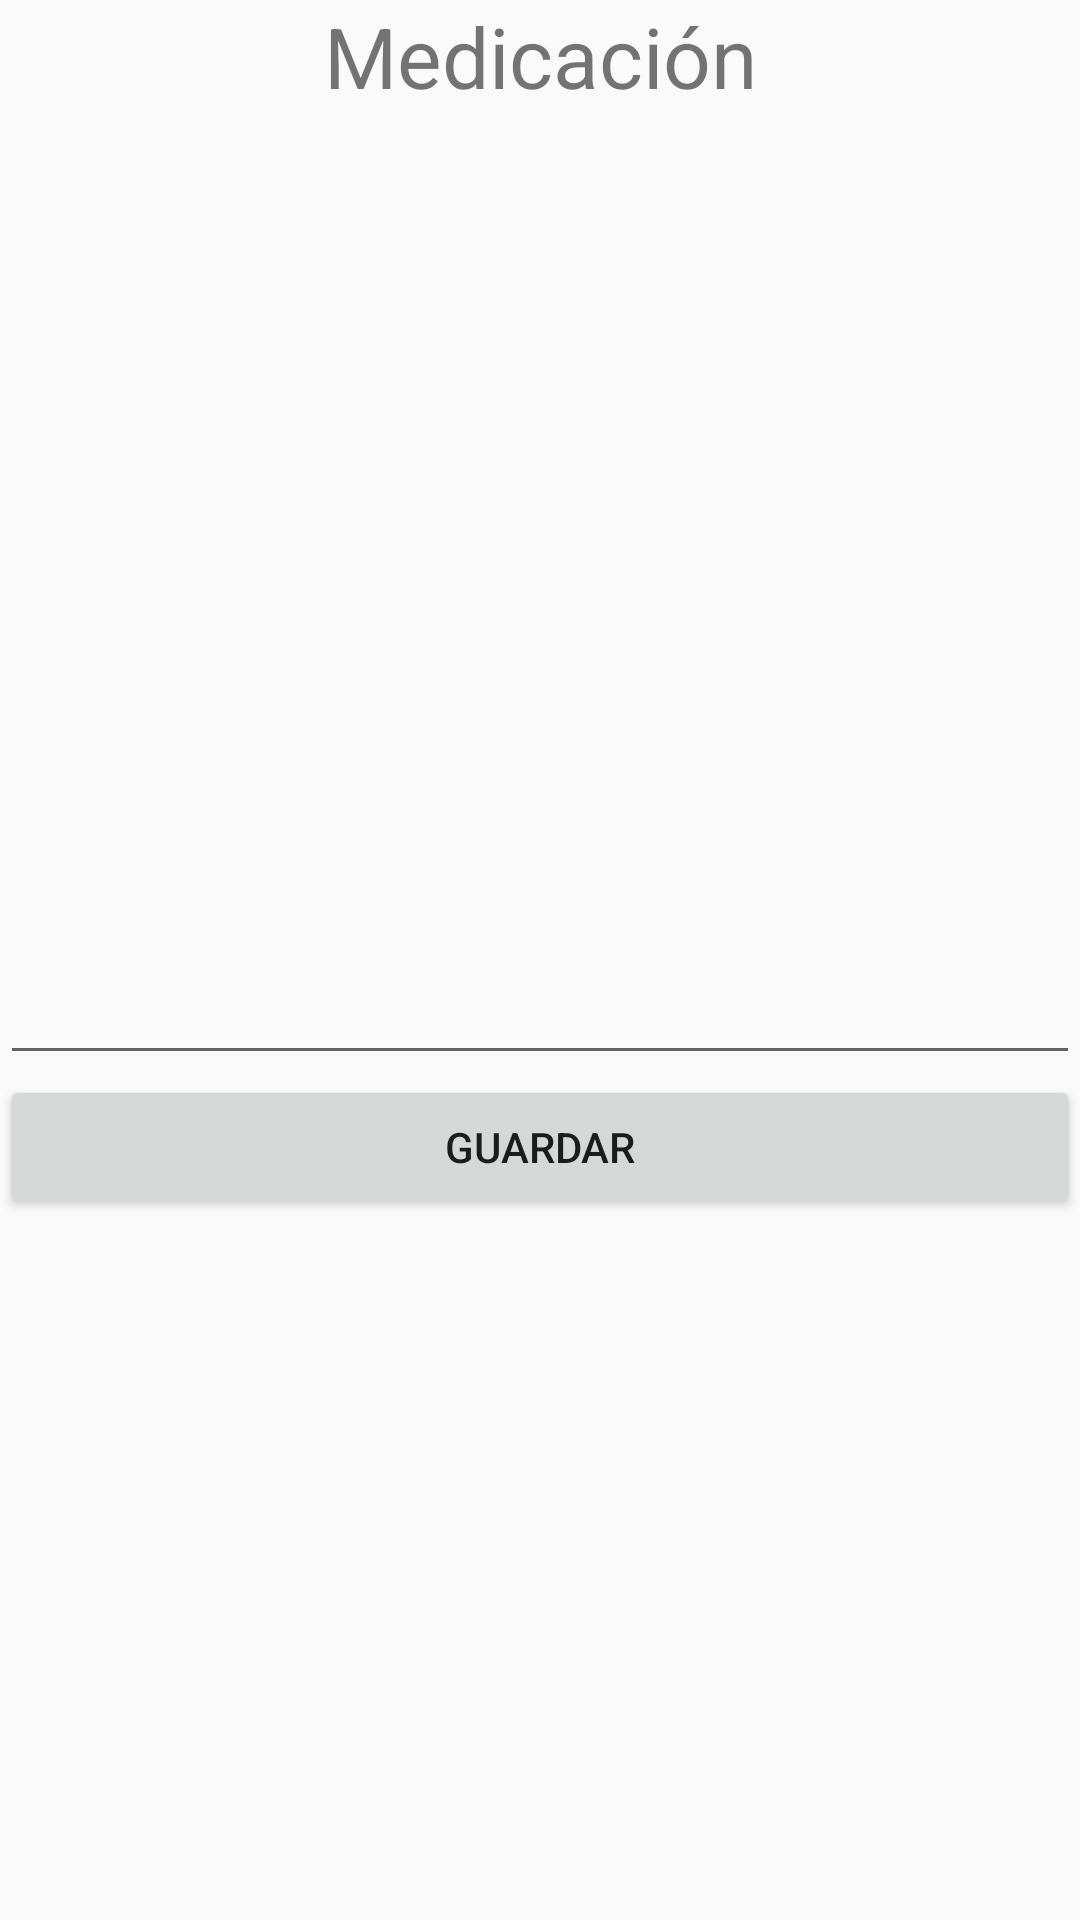

Write the Android layout XML for this screen, with the resource values it uses.
<!-- AndroidManifest.xml: application theme AppTheme -->
<!-- res/layout/asistido_fragment_perfil_medicacion.xml -->
<?xml version="1.0" encoding="utf-8"?>
<LinearLayout xmlns:android="http://schemas.android.com/apk/res/android"
    xmlns:tools="http://schemas.android.com/tools"
    android:layout_width="match_parent"
    android:layout_height="match_parent"
    android:orientation="vertical"
    tools:context=".Principal.Asistido.Perfil.Asistido_Perfil_Fragment_8_Medicacion">


    <TextView
        android:id="@+id/tv_perfil_asistido_medicacion"
        android:layout_width="match_parent"
        android:layout_height="wrap_content"
        android:text="Medicación"
        android:textAlignment="center"
        android:textSize="28sp" />

    <EditText
        android:id="@+id/mtv_perfil_asistido_medicacion"
        android:layout_width="match_parent"
        android:layout_height="321dp"
        android:inputType="textMultiLine" />

    <Button
        android:id="@+id/bt_perfil_asistido_medicacion_guardar"
        android:layout_width="match_parent"
        android:layout_height="wrap_content"
        android:text="guardar" />
</LinearLayout>
<!-- resources referenced by this layout -->
<resources>
  <style name="AppTheme" parent="Theme.AppCompat.Light.NoActionBar">
          <item name="actionBarStyle">@style/ActionBarStyle</item>
      </style>
  <style name="ActionBarStyle" parent="Widget.AppCompat.ActionBar">
          <item name="titleTextStyle">@style/ActionBarTitleTextStyle</item>
          <item name="background">@color/colorNaranja</item>
      </style>
  <style name="ActionBarTitleTextStyle" parent="TextAppearance.AppCompat.Widget.ActionBar.Title">
          <item name="android:textColor">#FFFFFF</item>
      </style>
  <color name="colorNaranja">#FF9800</color>
</resources>
